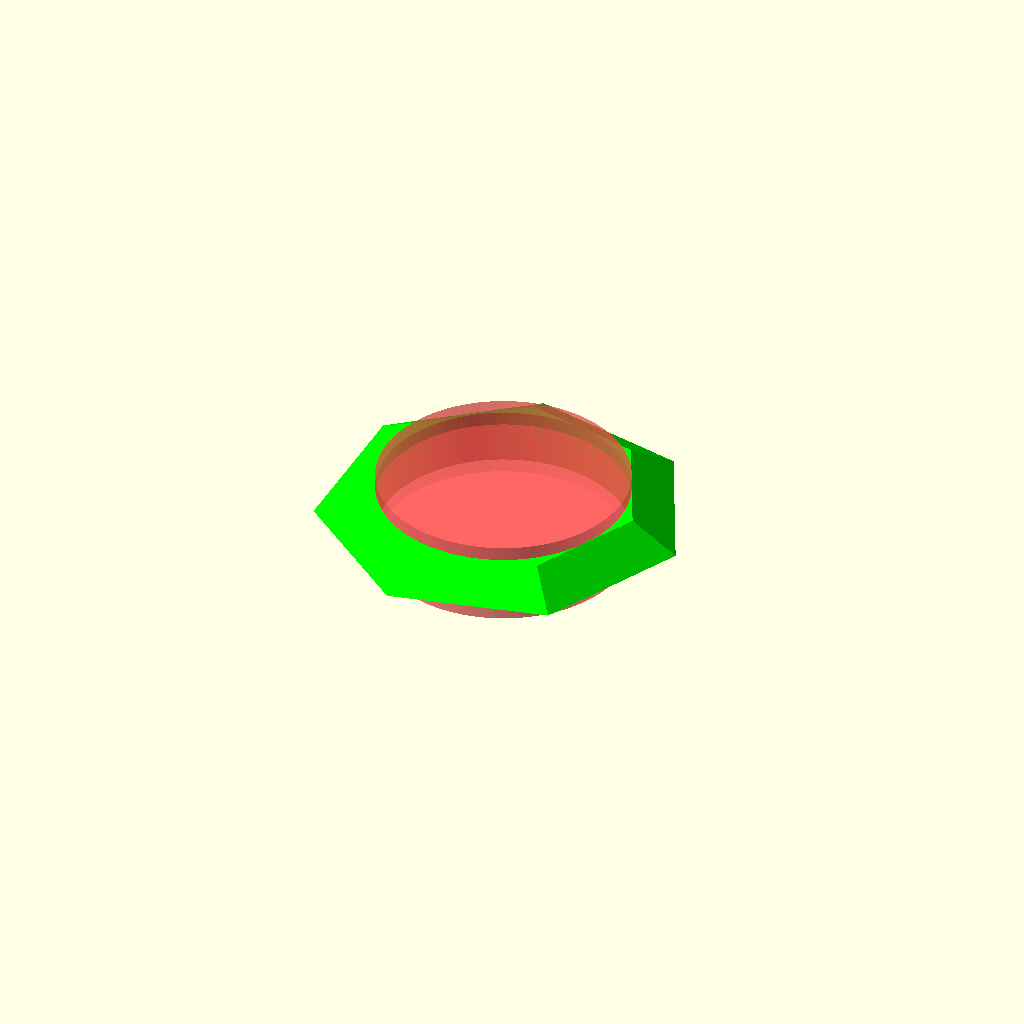
Cell 1: rendered with the file's own defaults.
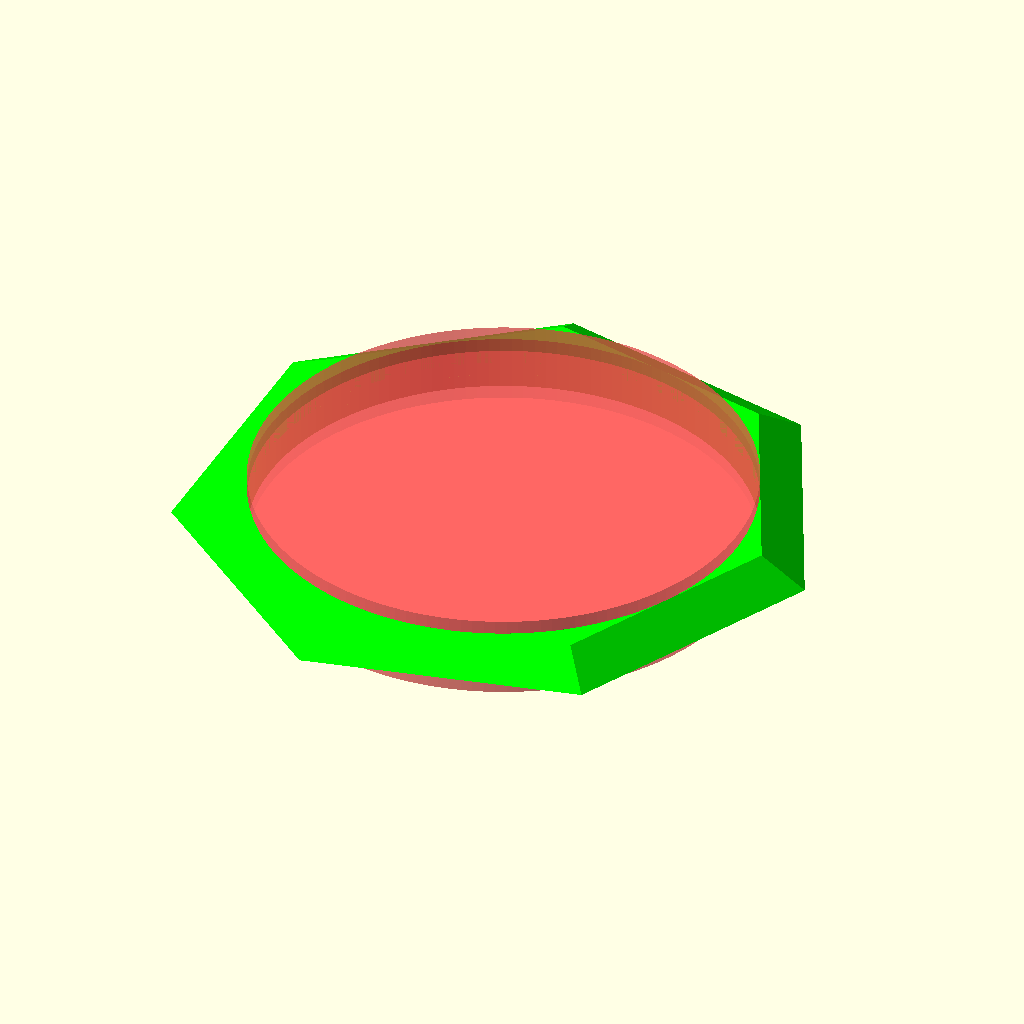
Cell 2: the same model with d = 36.
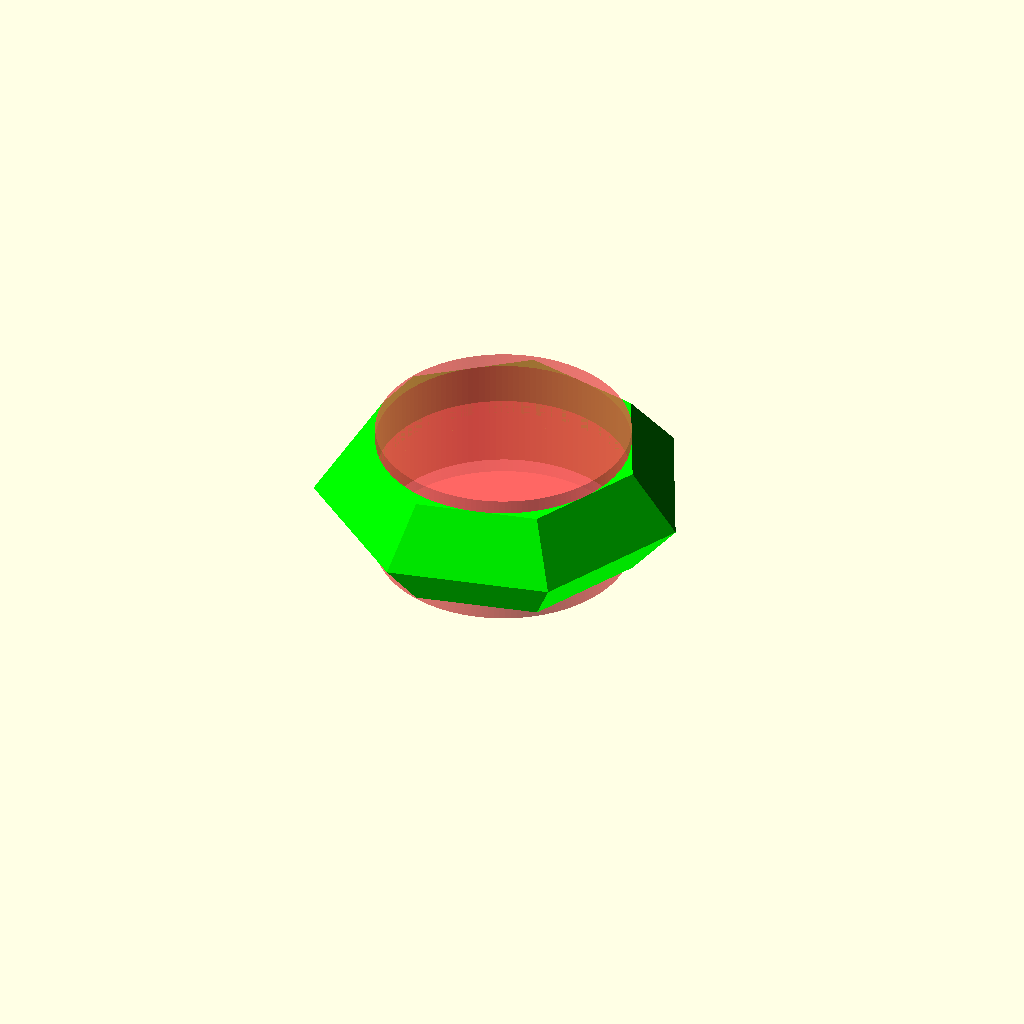
Cell 3: h = 8 (everything else at default).
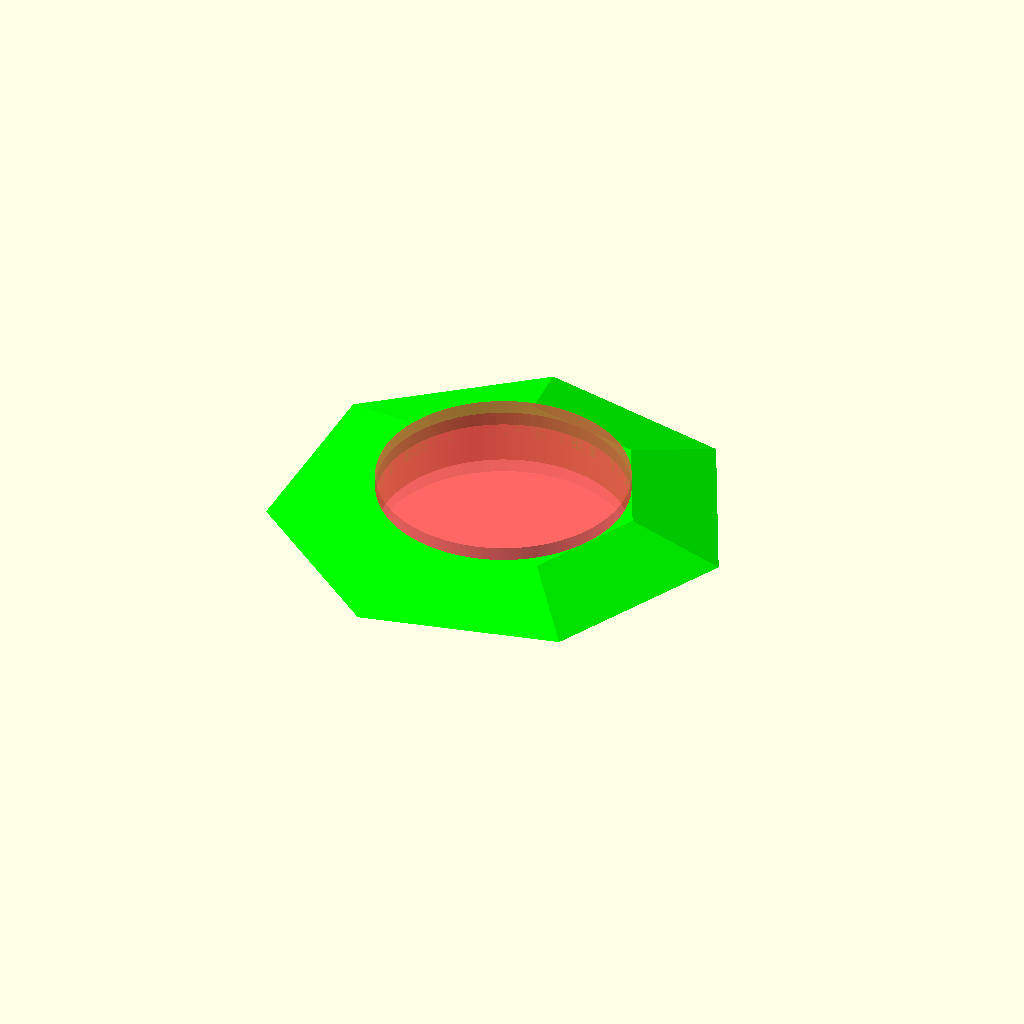
Cell 4: w = 6 (everything else at default).
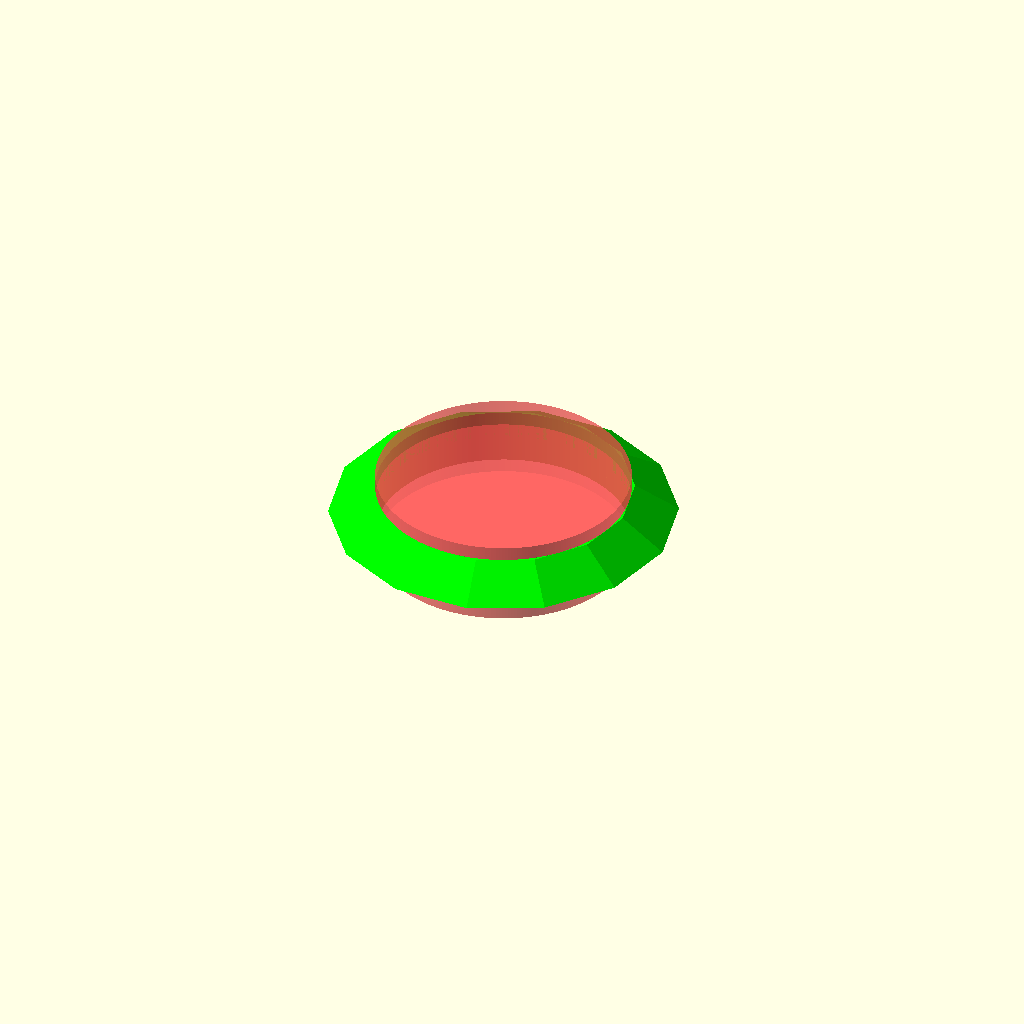
Cell 5: sides = 14 (everything else at default).
All cells are drawn from one camera (rotation 55°, 0°, 25°, orthographic, colour scheme Cornfield), so only the parameter changes between them.
The OpenSCAD source (inputs/thingiverse/files/thing-3713463/43186003/files/Ring.scad):
/* [Main parameters] */

// Bone's diameter
d = 18;

// Length
h = 4;

// Width of each corner
w = 3;

// Number of polygon sides
sides = 7;

/* [Extra parameters] */

// Inner circle's (hole's) detail
detail = 10;

// More width to help with 3D printing (slicing)
extra_inner_w = 0;

/* [Hidden] */
r = d/2;

// The design is comprised of two mirror half rings.
// -
// This is the first one.
// -
module half_ring (r = r, w = w, h = h, sides = sides,
				  extra_inner_w = extra_inner_w)
{
	h = h/2;

	// Circumscribed, around the hole, radius of 
	// a heptagon.
	// -
	circumscr_r = (r + extra_inner_w) / cos(360/(2*sides));
	
	difference()
	{
		linear_extrude(height = h, 
					   scale=(r + w)/(r + extra_inner_w))
		circle(r = circumscr_r,$fn=sides);
		// Main hole.
		// -
		// Move it a bit to make it visible
		// -
		translate([0,0,-1])
		#cylinder(r = r, h = h + 2, 
				  $fn=2 * detail * sides);
	}
}

module ring (r = r, w = w, h = h, sides = sides)
{
	half_ring(r,w,h, sides);
	rotate([180,0,0])
	translate([0,0,-h])
	half_ring(r,w,h, sides);
}

color("lime")
ring(r,w,h);
Parameter table extracted from the source (name, type, default, range or options):
d: number, default 18
h: number, default 4
w: number, default 3
sides: number, default 7
detail: number, default 10
extra_inner_w: number, default 0
